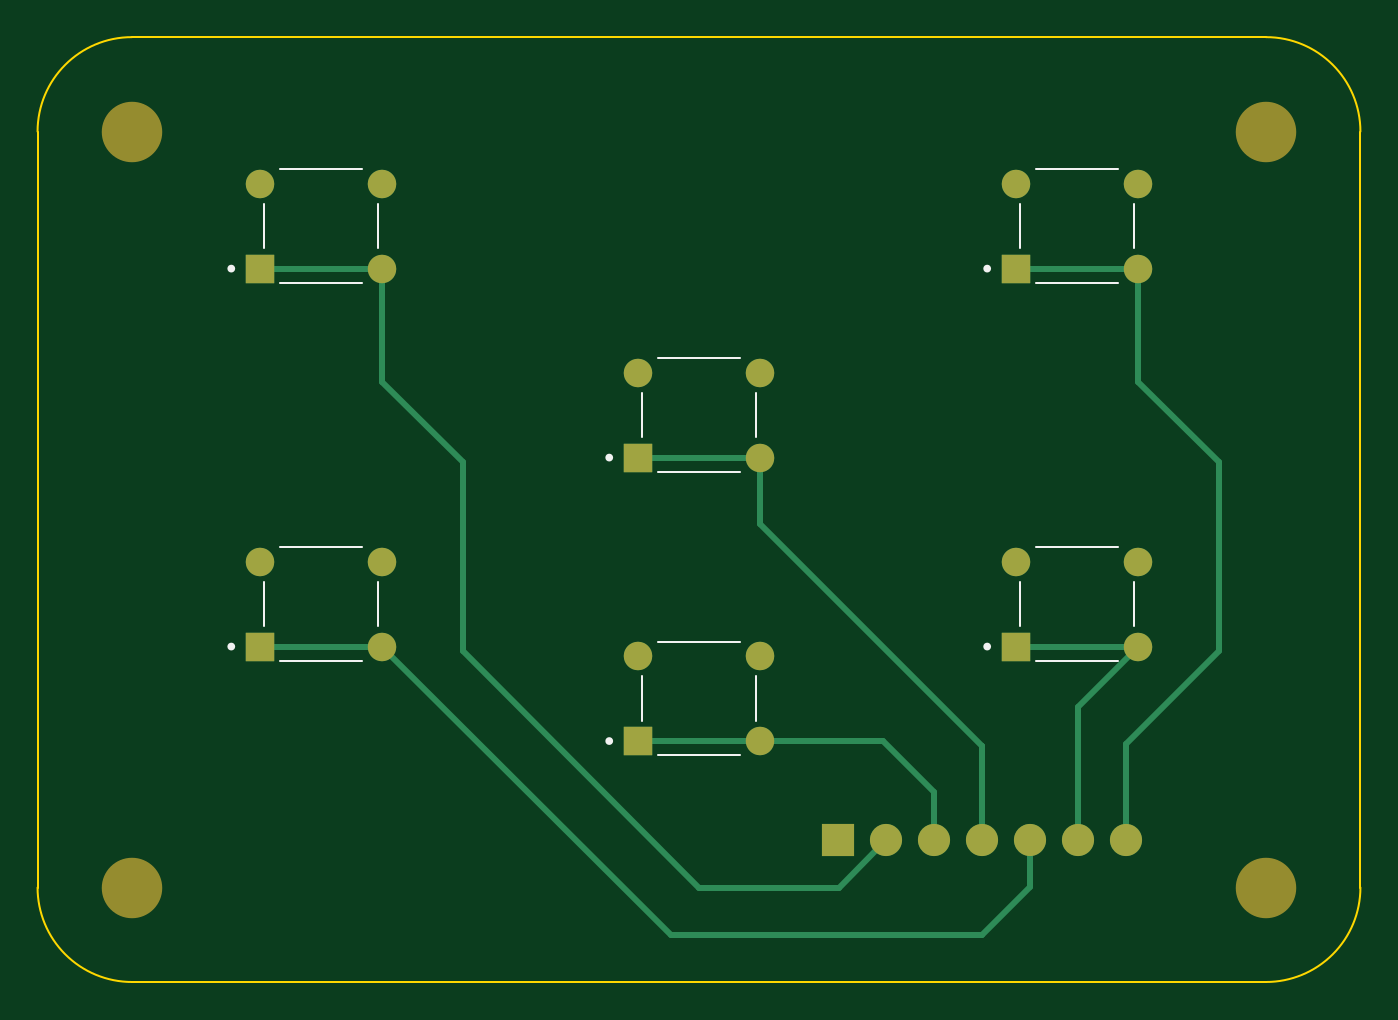
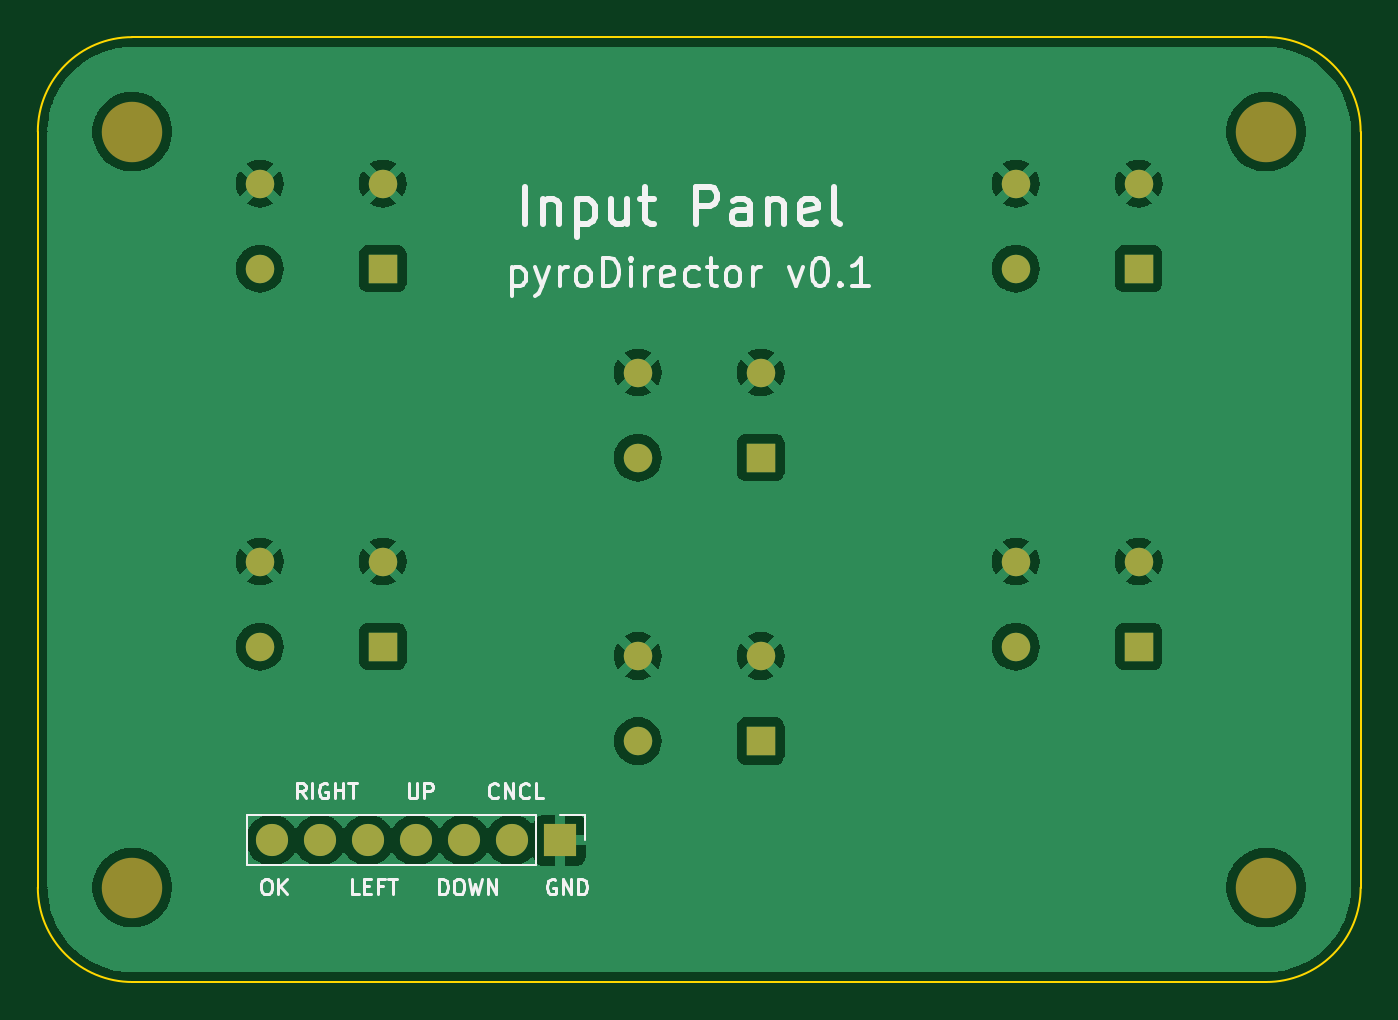
Circuit board: 9 layer files. Board 70.0 x 50.0 mm.
- bottom_copper: input-panel-B_Cu.gbr (81995 bytes)
- bottom_mask: input-panel-B_Mask.gbr (1743 bytes)
- paste: input-panel-B_Paste.gbr (458 bytes)
- bottom_silk: input-panel-B_Silkscreen.gbr (13000 bytes)
- outline: input-panel-Edge_Cuts.gbr (998 bytes)
- top_copper: input-panel-F_Cu.gbr (4176 bytes)
- top_mask: input-panel-F_Mask.gbr (1743 bytes)
- paste: input-panel-F_Paste.gbr (458 bytes)
- top_silk: input-panel-F_Silkscreen.gbr (2305 bytes)

=== bottom_copper: input-panel-B_Cu.gbr (81995 bytes, source omitted) ===
=== bottom_mask: input-panel-B_Mask.gbr ===
%TF.GenerationSoftware,KiCad,Pcbnew,(6.0.9)*%
%TF.CreationDate,2023-03-01T09:46:18+01:00*%
%TF.ProjectId,input-panel,696e7075-742d-4706-916e-656c2e6b6963,rev?*%
%TF.SameCoordinates,Original*%
%TF.FileFunction,Soldermask,Bot*%
%TF.FilePolarity,Negative*%
%FSLAX46Y46*%
G04 Gerber Fmt 4.6, Leading zero omitted, Abs format (unit mm)*
G04 Created by KiCad (PCBNEW (6.0.9)) date 2023-03-01 09:46:18*
%MOMM*%
%LPD*%
G01*
G04 APERTURE LIST*
%ADD10R,1.508000X1.508000*%
%ADD11C,1.508000*%
%ADD12C,3.200000*%
%ADD13O,1.700000X1.700000*%
%ADD14R,1.700000X1.700000*%
G04 APERTURE END LIST*
D10*
%TO.C,S6*%
X159250000Y-84750000D03*
D11*
X165750000Y-84750000D03*
X159250000Y-80250000D03*
X165750000Y-80250000D03*
%TD*%
D10*
%TO.C,S5*%
X159250000Y-104750000D03*
D11*
X165750000Y-104750000D03*
X159250000Y-100250000D03*
X165750000Y-100250000D03*
%TD*%
D10*
%TO.C,S4*%
X119250000Y-104750000D03*
D11*
X125750000Y-104750000D03*
X119250000Y-100250000D03*
X125750000Y-100250000D03*
%TD*%
D10*
%TO.C,S3*%
X139250000Y-94750000D03*
D11*
X145750000Y-94750000D03*
X139250000Y-90250000D03*
X145750000Y-90250000D03*
%TD*%
D10*
%TO.C,S2*%
X139250000Y-109750000D03*
D11*
X145750000Y-109750000D03*
X139250000Y-105250000D03*
X145750000Y-105250000D03*
%TD*%
D10*
%TO.C,S1*%
X119250000Y-84750000D03*
D11*
X125750000Y-84750000D03*
X119250000Y-80250000D03*
X125750000Y-80250000D03*
%TD*%
D12*
%TO.C,H4*%
X172500000Y-77500000D03*
%TD*%
%TO.C,H3*%
X112500000Y-117500000D03*
%TD*%
%TO.C,H1*%
X112500000Y-77500000D03*
%TD*%
%TO.C,H2*%
X172500000Y-117500000D03*
%TD*%
D13*
%TO.C,J1*%
X165115000Y-115000000D03*
X162575000Y-115000000D03*
X160035000Y-115000000D03*
X157495000Y-115000000D03*
X154955000Y-115000000D03*
X152415000Y-115000000D03*
D14*
X149875000Y-115000000D03*
%TD*%
M02*

=== paste: input-panel-B_Paste.gbr ===
%TF.GenerationSoftware,KiCad,Pcbnew,(6.0.9)*%
%TF.CreationDate,2023-03-01T09:46:18+01:00*%
%TF.ProjectId,input-panel,696e7075-742d-4706-916e-656c2e6b6963,rev?*%
%TF.SameCoordinates,Original*%
%TF.FileFunction,Paste,Bot*%
%TF.FilePolarity,Positive*%
%FSLAX46Y46*%
G04 Gerber Fmt 4.6, Leading zero omitted, Abs format (unit mm)*
G04 Created by KiCad (PCBNEW (6.0.9)) date 2023-03-01 09:46:18*
%MOMM*%
%LPD*%
G01*
G04 APERTURE LIST*
G04 APERTURE END LIST*
M02*

=== bottom_silk: input-panel-B_Silkscreen.gbr (13000 bytes, source omitted) ===
=== outline: input-panel-Edge_Cuts.gbr ===
%TF.GenerationSoftware,KiCad,Pcbnew,(6.0.9)*%
%TF.CreationDate,2023-03-01T09:46:18+01:00*%
%TF.ProjectId,input-panel,696e7075-742d-4706-916e-656c2e6b6963,rev?*%
%TF.SameCoordinates,Original*%
%TF.FileFunction,Profile,NP*%
%FSLAX46Y46*%
G04 Gerber Fmt 4.6, Leading zero omitted, Abs format (unit mm)*
G04 Created by KiCad (PCBNEW (6.0.9)) date 2023-03-01 09:46:18*
%MOMM*%
%LPD*%
G01*
G04 APERTURE LIST*
%TA.AperFunction,Profile*%
%ADD10C,0.100000*%
%TD*%
G04 APERTURE END LIST*
D10*
X172500000Y-122500000D02*
G75*
G03*
X177500000Y-117500000I0J5000000D01*
G01*
X107500000Y-117500000D02*
G75*
G03*
X112500000Y-122500000I5000000J0D01*
G01*
X177500000Y-77500000D02*
G75*
G03*
X172500000Y-72500000I-5000000J0D01*
G01*
X112500000Y-72500000D02*
G75*
G03*
X107500000Y-77500000I0J-5000000D01*
G01*
X112500000Y-122500000D02*
X172500000Y-122500000D01*
X112500000Y-72500000D02*
X172500000Y-72500000D01*
X107500000Y-117500000D02*
X107500000Y-77500000D01*
X177500000Y-77500000D02*
X177500000Y-117500000D01*
M02*

=== top_copper: input-panel-F_Cu.gbr ===
%TF.GenerationSoftware,KiCad,Pcbnew,(6.0.9)*%
%TF.CreationDate,2023-03-01T09:46:18+01:00*%
%TF.ProjectId,input-panel,696e7075-742d-4706-916e-656c2e6b6963,rev?*%
%TF.SameCoordinates,Original*%
%TF.FileFunction,Copper,L1,Top*%
%TF.FilePolarity,Positive*%
%FSLAX46Y46*%
G04 Gerber Fmt 4.6, Leading zero omitted, Abs format (unit mm)*
G04 Created by KiCad (PCBNEW (6.0.9)) date 2023-03-01 09:46:18*
%MOMM*%
%LPD*%
G01*
G04 APERTURE LIST*
%TA.AperFunction,ComponentPad*%
%ADD10R,1.508000X1.508000*%
%TD*%
%TA.AperFunction,ComponentPad*%
%ADD11C,1.508000*%
%TD*%
%TA.AperFunction,ComponentPad*%
%ADD12O,1.700000X1.700000*%
%TD*%
%TA.AperFunction,ComponentPad*%
%ADD13R,1.700000X1.700000*%
%TD*%
%TA.AperFunction,Conductor*%
%ADD14C,0.300000*%
%TD*%
G04 APERTURE END LIST*
D10*
%TO.P,S6,1*%
%TO.N,Net-(J1-Pad7)*%
X159250000Y-84750000D03*
D11*
%TO.P,S6,2*%
X165750000Y-84750000D03*
%TO.P,S6,3*%
%TO.N,GND*%
X159250000Y-80250000D03*
%TO.P,S6,4*%
X165750000Y-80250000D03*
%TD*%
D10*
%TO.P,S5,1*%
%TO.N,Net-(J1-Pad6)*%
X159250000Y-104750000D03*
D11*
%TO.P,S5,2*%
X165750000Y-104750000D03*
%TO.P,S5,3*%
%TO.N,GND*%
X159250000Y-100250000D03*
%TO.P,S5,4*%
X165750000Y-100250000D03*
%TD*%
D10*
%TO.P,S4,1*%
%TO.N,Net-(J1-Pad5)*%
X119250000Y-104750000D03*
D11*
%TO.P,S4,2*%
X125750000Y-104750000D03*
%TO.P,S4,3*%
%TO.N,GND*%
X119250000Y-100250000D03*
%TO.P,S4,4*%
X125750000Y-100250000D03*
%TD*%
D10*
%TO.P,S3,1*%
%TO.N,Net-(J1-Pad4)*%
X139250000Y-94750000D03*
D11*
%TO.P,S3,2*%
X145750000Y-94750000D03*
%TO.P,S3,3*%
%TO.N,GND*%
X139250000Y-90250000D03*
%TO.P,S3,4*%
X145750000Y-90250000D03*
%TD*%
D10*
%TO.P,S2,1*%
%TO.N,Net-(J1-Pad3)*%
X139250000Y-109750000D03*
D11*
%TO.P,S2,2*%
X145750000Y-109750000D03*
%TO.P,S2,3*%
%TO.N,GND*%
X139250000Y-105250000D03*
%TO.P,S2,4*%
X145750000Y-105250000D03*
%TD*%
D10*
%TO.P,S1,1*%
%TO.N,Net-(J1-Pad2)*%
X119250000Y-84750000D03*
D11*
%TO.P,S1,2*%
X125750000Y-84750000D03*
%TO.P,S1,3*%
%TO.N,GND*%
X119250000Y-80250000D03*
%TO.P,S1,4*%
X125750000Y-80250000D03*
%TD*%
D12*
%TO.P,J1,7,Pin_7*%
%TO.N,Net-(J1-Pad7)*%
X165115000Y-115000000D03*
%TO.P,J1,6,Pin_6*%
%TO.N,Net-(J1-Pad6)*%
X162575000Y-115000000D03*
%TO.P,J1,5,Pin_5*%
%TO.N,Net-(J1-Pad5)*%
X160035000Y-115000000D03*
%TO.P,J1,4,Pin_4*%
%TO.N,Net-(J1-Pad4)*%
X157495000Y-115000000D03*
%TO.P,J1,3,Pin_3*%
%TO.N,Net-(J1-Pad3)*%
X154955000Y-115000000D03*
%TO.P,J1,2,Pin_2*%
%TO.N,Net-(J1-Pad2)*%
X152415000Y-115000000D03*
D13*
%TO.P,J1,1,Pin_1*%
%TO.N,GND*%
X149875000Y-115000000D03*
%TD*%
D14*
%TO.N,Net-(J1-Pad7)*%
X159250000Y-84750000D02*
X165750000Y-84750000D01*
%TO.N,Net-(J1-Pad2)*%
X119250000Y-84750000D02*
X125750000Y-84750000D01*
X142500000Y-117500000D02*
X149915000Y-117500000D01*
X130000000Y-105000000D02*
X142500000Y-117500000D01*
X130000000Y-95000000D02*
X130000000Y-105000000D01*
X149915000Y-117500000D02*
X152415000Y-115000000D01*
X125750000Y-84750000D02*
X125750000Y-90750000D01*
X125750000Y-90750000D02*
X130000000Y-95000000D01*
%TO.N,Net-(J1-Pad5)*%
X160035000Y-117465000D02*
X160035000Y-115000000D01*
X157500000Y-120000000D02*
X160035000Y-117465000D01*
X141000000Y-120000000D02*
X157500000Y-120000000D01*
X125750000Y-104750000D02*
X141000000Y-120000000D01*
X119250000Y-104750000D02*
X125750000Y-104750000D01*
%TO.N,Net-(J1-Pad3)*%
X154955000Y-115000000D02*
X154955000Y-112455000D01*
X154955000Y-112455000D02*
X152250000Y-109750000D01*
X145750000Y-109750000D02*
X152250000Y-109750000D01*
X139250000Y-109750000D02*
X145750000Y-109750000D01*
%TO.N,Net-(J1-Pad4)*%
X139250000Y-94750000D02*
X145750000Y-94750000D01*
X157495000Y-110005000D02*
X157495000Y-115000000D01*
X157500000Y-110000000D02*
X157495000Y-110005000D01*
X145750000Y-98250000D02*
X157500000Y-110000000D01*
X145750000Y-94750000D02*
X145750000Y-98250000D01*
%TO.N,Net-(J1-Pad7)*%
X165750000Y-90750000D02*
X165750000Y-84750000D01*
X165115000Y-109885000D02*
X170000000Y-105000000D01*
X170000000Y-105000000D02*
X170000000Y-95000000D01*
X165115000Y-115000000D02*
X165115000Y-109885000D01*
X170000000Y-95000000D02*
X165750000Y-90750000D01*
%TO.N,Net-(J1-Pad6)*%
X162575000Y-107925000D02*
X162575000Y-115000000D01*
X165750000Y-104750000D02*
X162575000Y-107925000D01*
X159250000Y-104750000D02*
X165750000Y-104750000D01*
%TD*%
M02*

=== top_mask: input-panel-F_Mask.gbr ===
%TF.GenerationSoftware,KiCad,Pcbnew,(6.0.9)*%
%TF.CreationDate,2023-03-01T09:46:18+01:00*%
%TF.ProjectId,input-panel,696e7075-742d-4706-916e-656c2e6b6963,rev?*%
%TF.SameCoordinates,Original*%
%TF.FileFunction,Soldermask,Top*%
%TF.FilePolarity,Negative*%
%FSLAX46Y46*%
G04 Gerber Fmt 4.6, Leading zero omitted, Abs format (unit mm)*
G04 Created by KiCad (PCBNEW (6.0.9)) date 2023-03-01 09:46:18*
%MOMM*%
%LPD*%
G01*
G04 APERTURE LIST*
%ADD10R,1.508000X1.508000*%
%ADD11C,1.508000*%
%ADD12C,3.200000*%
%ADD13O,1.700000X1.700000*%
%ADD14R,1.700000X1.700000*%
G04 APERTURE END LIST*
D10*
%TO.C,S6*%
X159250000Y-84750000D03*
D11*
X165750000Y-84750000D03*
X159250000Y-80250000D03*
X165750000Y-80250000D03*
%TD*%
D10*
%TO.C,S5*%
X159250000Y-104750000D03*
D11*
X165750000Y-104750000D03*
X159250000Y-100250000D03*
X165750000Y-100250000D03*
%TD*%
D10*
%TO.C,S4*%
X119250000Y-104750000D03*
D11*
X125750000Y-104750000D03*
X119250000Y-100250000D03*
X125750000Y-100250000D03*
%TD*%
D10*
%TO.C,S3*%
X139250000Y-94750000D03*
D11*
X145750000Y-94750000D03*
X139250000Y-90250000D03*
X145750000Y-90250000D03*
%TD*%
D10*
%TO.C,S2*%
X139250000Y-109750000D03*
D11*
X145750000Y-109750000D03*
X139250000Y-105250000D03*
X145750000Y-105250000D03*
%TD*%
D10*
%TO.C,S1*%
X119250000Y-84750000D03*
D11*
X125750000Y-84750000D03*
X119250000Y-80250000D03*
X125750000Y-80250000D03*
%TD*%
D12*
%TO.C,H4*%
X172500000Y-77500000D03*
%TD*%
%TO.C,H3*%
X112500000Y-117500000D03*
%TD*%
%TO.C,H1*%
X112500000Y-77500000D03*
%TD*%
%TO.C,H2*%
X172500000Y-117500000D03*
%TD*%
D13*
%TO.C,J1*%
X165115000Y-115000000D03*
X162575000Y-115000000D03*
X160035000Y-115000000D03*
X157495000Y-115000000D03*
X154955000Y-115000000D03*
X152415000Y-115000000D03*
D14*
X149875000Y-115000000D03*
%TD*%
M02*

=== paste: input-panel-F_Paste.gbr ===
%TF.GenerationSoftware,KiCad,Pcbnew,(6.0.9)*%
%TF.CreationDate,2023-03-01T09:46:18+01:00*%
%TF.ProjectId,input-panel,696e7075-742d-4706-916e-656c2e6b6963,rev?*%
%TF.SameCoordinates,Original*%
%TF.FileFunction,Paste,Top*%
%TF.FilePolarity,Positive*%
%FSLAX46Y46*%
G04 Gerber Fmt 4.6, Leading zero omitted, Abs format (unit mm)*
G04 Created by KiCad (PCBNEW (6.0.9)) date 2023-03-01 09:46:18*
%MOMM*%
%LPD*%
G01*
G04 APERTURE LIST*
G04 APERTURE END LIST*
M02*

=== top_silk: input-panel-F_Silkscreen.gbr ===
%TF.GenerationSoftware,KiCad,Pcbnew,(6.0.9)*%
%TF.CreationDate,2023-03-01T09:46:18+01:00*%
%TF.ProjectId,input-panel,696e7075-742d-4706-916e-656c2e6b6963,rev?*%
%TF.SameCoordinates,Original*%
%TF.FileFunction,Legend,Top*%
%TF.FilePolarity,Positive*%
%FSLAX46Y46*%
G04 Gerber Fmt 4.6, Leading zero omitted, Abs format (unit mm)*
G04 Created by KiCad (PCBNEW (6.0.9)) date 2023-03-01 09:46:18*
%MOMM*%
%LPD*%
G01*
G04 APERTURE LIST*
%ADD10C,0.127000*%
%ADD11C,0.200000*%
G04 APERTURE END LIST*
D10*
%TO.C,S6*%
X160317500Y-79500000D02*
X164682500Y-79500000D01*
X160317500Y-85500000D02*
X164682500Y-85500000D01*
X159500000Y-81317500D02*
X159500000Y-83682500D01*
X165500000Y-81317500D02*
X165500000Y-83682500D01*
D11*
X157850000Y-84750000D02*
G75*
G03*
X157850000Y-84750000I-100000J0D01*
G01*
D10*
%TO.C,S5*%
X160317500Y-99500000D02*
X164682500Y-99500000D01*
X160317500Y-105500000D02*
X164682500Y-105500000D01*
X159500000Y-101317500D02*
X159500000Y-103682500D01*
X165500000Y-101317500D02*
X165500000Y-103682500D01*
D11*
X157850000Y-104750000D02*
G75*
G03*
X157850000Y-104750000I-100000J0D01*
G01*
D10*
%TO.C,S4*%
X120317500Y-99500000D02*
X124682500Y-99500000D01*
X120317500Y-105500000D02*
X124682500Y-105500000D01*
X119500000Y-101317500D02*
X119500000Y-103682500D01*
X125500000Y-101317500D02*
X125500000Y-103682500D01*
D11*
X117850000Y-104750000D02*
G75*
G03*
X117850000Y-104750000I-100000J0D01*
G01*
D10*
%TO.C,S3*%
X140317500Y-89500000D02*
X144682500Y-89500000D01*
X140317500Y-95500000D02*
X144682500Y-95500000D01*
X139500000Y-91317500D02*
X139500000Y-93682500D01*
X145500000Y-91317500D02*
X145500000Y-93682500D01*
D11*
X137850000Y-94750000D02*
G75*
G03*
X137850000Y-94750000I-100000J0D01*
G01*
D10*
%TO.C,S2*%
X140317500Y-104500000D02*
X144682500Y-104500000D01*
X140317500Y-110500000D02*
X144682500Y-110500000D01*
X139500000Y-106317500D02*
X139500000Y-108682500D01*
X145500000Y-106317500D02*
X145500000Y-108682500D01*
D11*
X137850000Y-109750000D02*
G75*
G03*
X137850000Y-109750000I-100000J0D01*
G01*
D10*
%TO.C,S1*%
X120317500Y-79500000D02*
X124682500Y-79500000D01*
X120317500Y-85500000D02*
X124682500Y-85500000D01*
X119500000Y-81317500D02*
X119500000Y-83682500D01*
X125500000Y-81317500D02*
X125500000Y-83682500D01*
D11*
X117850000Y-84750000D02*
G75*
G03*
X117850000Y-84750000I-100000J0D01*
G01*
%TD*%
M02*
